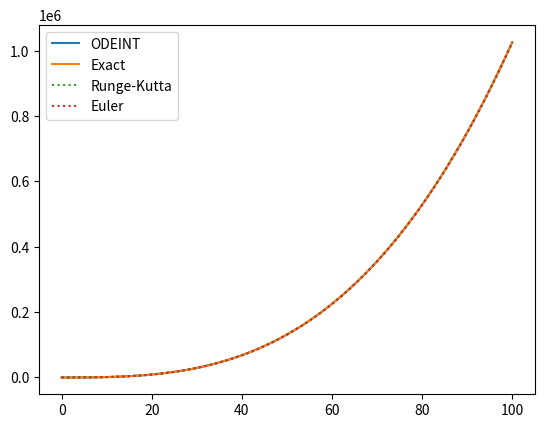

The script that saved this image:
import matplotlib.pyplot as plt
import numpy as np
from scipy.integrate import odeint

xl = [0]
xl1 = [0]
xl2 = [0]

tl = [0]
tl1 = [0]
tl2 = [0]

def euler():

  t = 0
  x = 0
  dt = 0.1

  while (tl2[-1] <= 100):

      xl2.append(xl2[-1] + (dt * ((3 * tl2[-1] ** 2) + (5 * tl2[-1]))))
      tl2.append(tl2[-1] + dt)



def exactValue():

  t = 0
  x = 0
  dt = 0.001

  while (tl1[-1] <= 100):

      xl1.append(tl1[-1] ** 3 + (2.5 * (tl1[-1] ** 2)))
      tl1.append(tl1[-1] + dt)


def SIR(Values, t):

    return [(3 * t ** 2) + (5 * t)]

def odeInt():

    ts = np.arange(0, 60, 0.01)

    Us = odeint(SIR, [0], ts)

    S= Us[:, 0]

    fig = plt.subplot()

    plt.plot(ts, S, label="Suscepble")

    plt.legend()
    plt.show()

def rungeKutta2():

    t = 0
    x = 0

    # Set step size.
    dt = 0.1

    while (tl[-1] <= 100):

        k1 = (3 * tl[-1] ** 2 + (5 * tl[-1]))
        k2 = (3 * (tl[-1] + (dt / 2)) ** 2 + 5 * (tl[-1] + (dt /2)))
        k3 = (3 * (tl[-1] + (dt / 2)) ** 2 + 5 * ((tl[-1] + dt /2)))
        k4 = (3 * (tl[-1] + dt) ** 2 + 5 * (tl[-1] + dt))
        xl.append(xl[-1] + ((dt / 6) * (k1 + 2 * k2 + 2 * k3 + k4)))
        tl.append(tl[-1] + dt)

#odeInt()

ts = np.arange(0, 100, 0.01)

Us = odeint(SIR, [0], ts)

S= Us[:, 0]

fig = plt.subplot()

plt.plot(ts, S, label="ODEINT")


euler()
exactValue()
rungeKutta2()

plt.plot(tl1, xl1, label = "Exact")
plt.plot(tl, xl, label = "Runge-Kutta", linestyle = 'dotted')
plt.plot(tl2, xl2, label = "Euler", linestyle = 'dotted')


plt.legend()
plt.show()
